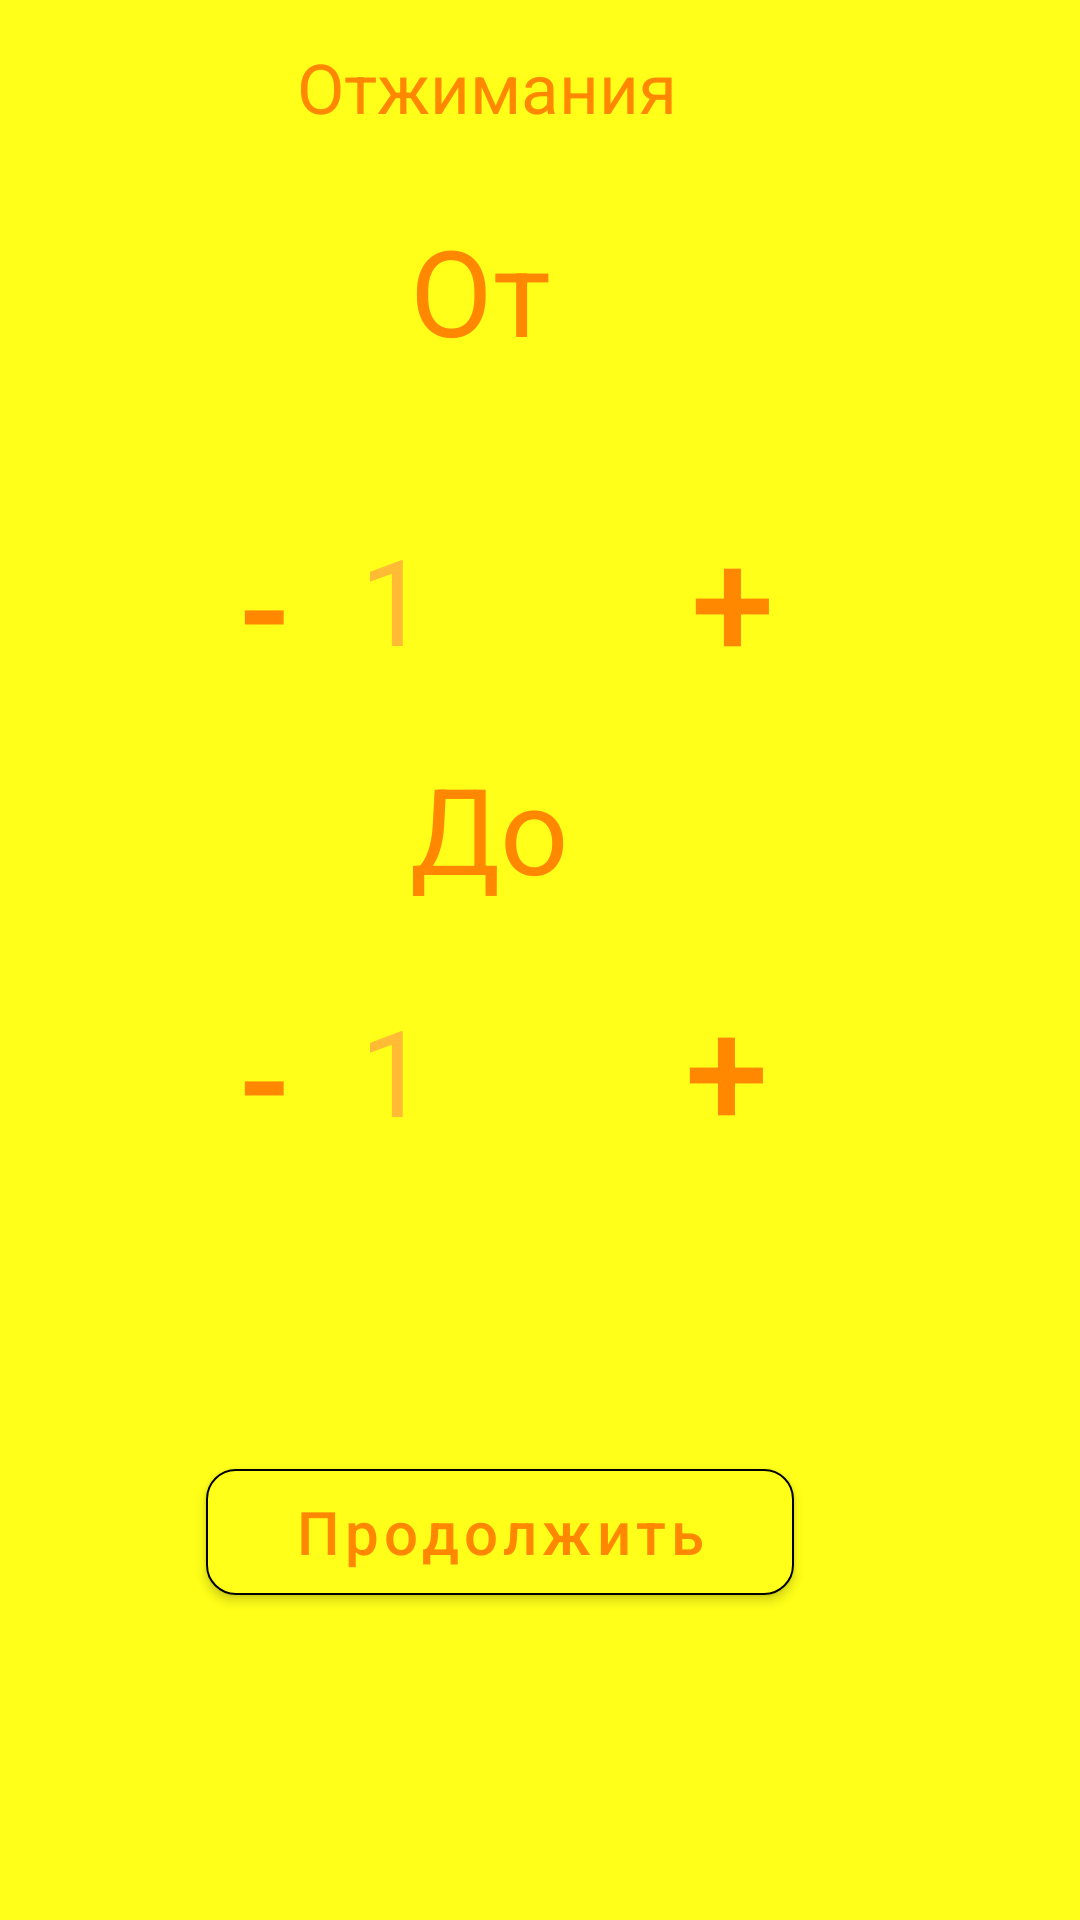

Here is an Android app screen rendered from its layout file. Give the layout XML and the strings, colors and styles it references.
<!-- AndroidManifest.xml: application theme Theme.Trenerovka -->
<!-- res/layout/activity_main4.xml -->
<?xml version="1.0" encoding="utf-8"?>
<androidx.constraintlayout.widget.ConstraintLayout xmlns:android="http://schemas.android.com/apk/res/android"
    xmlns:app="http://schemas.android.com/apk/res-auto"
    xmlns:tools="http://schemas.android.com/tools"
    android:layout_width="match_parent"
    android:layout_height="match_parent"
    tools:context=".MainActivity4"
    android:background="#ffff19">

    <TextView
        android:id="@+id/textView3"
        android:layout_width="131dp"
        android:layout_height="36dp"
        android:text="Отжимания"

        android:textAllCaps="false"
        android:textColor="@android:color/holo_orange_dark"
        android:textSize="23dp"

        app:layout_constraintBottom_toTopOf="@+id/textView"
        app:layout_constraintEnd_toEndOf="@+id/button2"
        app:layout_constraintStart_toStartOf="@+id/button"
        app:layout_constraintTop_toTopOf="parent"
        app:layout_constraintVertical_bias="0.404" />

    <TextView
        android:id="@+id/text"

        android:layout_width="93dp"
        android:layout_height="51dp"
        android:text="1"
        android:textColor="@android:color/holo_orange_light"
        android:textSize="40dp"
        app:layout_constraintBottom_toBottomOf="parent"
        app:layout_constraintEnd_toEndOf="@+id/textv"
        app:layout_constraintStart_toStartOf="@+id/textv"
        app:layout_constraintTop_toTopOf="parent"
        app:layout_constraintVertical_bias="0.294" />


    <Button
        android:id="@+id/button"
        android:layout_width="64dp"
        android:layout_height="72dp"
        android:background="@android:color/transparent"
        android:text="-"
        android:textColor="@android:color/holo_orange_dark"
        android:textSize="50dp"
        app:layout_constraintBottom_toBottomOf="@+id/text"
        app:layout_constraintEnd_toStartOf="@+id/text"
        app:layout_constraintHorizontal_bias="1.0"
        app:layout_constraintStart_toStartOf="@+id/but"
        app:layout_constraintTop_toTopOf="@+id/text"
        app:layout_constraintVertical_bias="0.38" />


    <Button
        android:id="@+id/button2"
        android:layout_width="58dp"
        android:layout_height="68dp"
        android:layout_marginStart="4dp"
        android:background="@android:color/transparent"
        android:text="+"
        android:textColor="@android:color/holo_orange_dark"
        android:textSize="50dp"
        app:layout_constraintBottom_toBottomOf="@+id/text"
        app:layout_constraintEnd_toEndOf="@+id/but2"
        app:layout_constraintStart_toEndOf="@+id/text"
        app:layout_constraintTop_toTopOf="@+id/text"
        app:layout_constraintVertical_bias="0.47" />

    <TextView
        android:id="@+id/textv"

        android:layout_width="93dp"
        android:layout_height="51dp"
        android:text="1"
        android:textColor="@android:color/holo_orange_light"
        android:textSize="40dp"
        app:layout_constraintBottom_toBottomOf="parent"
        app:layout_constraintEnd_toEndOf="parent"
        app:layout_constraintHorizontal_bias="0.449"
        app:layout_constraintStart_toStartOf="parent"
        app:layout_constraintTop_toTopOf="parent"
        app:layout_constraintVertical_bias="0.56" />

    <Button
        android:id="@+id/but"
        android:layout_width="64dp"
        android:layout_height="72dp"
        android:background="@android:color/transparent"
        android:text="-"
        android:textColor="@android:color/holo_orange_dark"
        android:textSize="50dp"
        app:layout_constraintBottom_toBottomOf="@+id/textv"
        app:layout_constraintEnd_toStartOf="@+id/textv"
        app:layout_constraintHorizontal_bias="1.0"
        app:layout_constraintStart_toStartOf="parent"
        app:layout_constraintTop_toTopOf="@+id/textv"
        app:layout_constraintVertical_bias="0.38" />

    <Button
        android:id="@+id/but2"
        android:layout_width="58dp"
        android:layout_height="68dp"
        android:background="@android:color/transparent"
        android:text="+"
        android:textColor="@android:color/holo_orange_dark"
        android:textSize="50dp"
        app:layout_constraintBottom_toBottomOf="@+id/textv"
        app:layout_constraintStart_toEndOf="@+id/textv"
        app:layout_constraintTop_toTopOf="@+id/textv" />

    <TextView
        android:id="@+id/textView"
        android:layout_width="60dp"
        android:layout_height="50dp"
        android:text="От"
        android:textSize="40dp"
        app:layout_constraintBottom_toTopOf="@+id/text"
        app:layout_constraintEnd_toEndOf="@+id/text"
        app:layout_constraintStart_toStartOf="@+id/text"
        app:layout_constraintTop_toTopOf="parent"
        app:layout_constraintVertical_bias="0.568"
        android:textColor="@android:color/holo_orange_dark"/>

    <TextView
        android:id="@+id/textVi"
        android:layout_width="60dp"
        android:layout_height="50dp"
        android:text="До"
        android:textColor="@android:color/holo_orange_dark"
        android:textSize="40dp"
        app:layout_constraintBottom_toTopOf="@+id/textv"
        app:layout_constraintEnd_toEndOf="@+id/textv"
        app:layout_constraintStart_toStartOf="@+id/textv"
        app:layout_constraintTop_toBottomOf="@+id/text"
        app:layout_constraintVertical_bias="0.45" />

    <com.google.android.material.button.MaterialButton
        android:id="@+id/button10"
        android:layout_width="196dp"
        android:layout_height="54dp"
        android:text="Продолжить"
        android:textAllCaps="false"
        android:textSize="20dp"
        android:textColor="@android:color/holo_orange_dark"
        app:layout_constraintBottom_toBottomOf="parent"
        app:layout_constraintEnd_toEndOf="@+id/textv"
        app:layout_constraintStart_toStartOf="@+id/textv"
        app:layout_constraintTop_toBottomOf="@+id/textv"
        app:cornerRadius="10dp"
        android:backgroundTint="#ffff19"
        app:strokeWidth="0.6dp"
        app:strokeColor="@color/black"
        />

</androidx.constraintlayout.widget.ConstraintLayout>
<!-- resources referenced by this layout -->
<resources>
  <style name="Theme.Trenerovka" parent="Theme.MaterialComponents.DayNight.DarkActionBar">
          
          <item name="colorPrimary">@color/purple_500</item>
          <item name="colorPrimaryVariant">@color/purple_700</item>
          <item name="colorOnPrimary">@color/white</item>
          
          <item name="colorSecondary">@color/teal_200</item>
          <item name="colorSecondaryVariant">@color/teal_700</item>
          <item name="colorOnSecondary">@color/black</item>
          
          <item name="android:statusBarColor" tools:targetApi="l">?attr/colorPrimaryVariant</item>
          
      </style>
  <!-- not gathered from this repository: default colours our renderer supplied (Android Studio template values) -->
  <color name="purple_500">#FF6200EE</color>
  <color name="purple_700">#FF3700B3</color>
  <color name="teal_200">#FF03DAC5</color>
  <color name="teal_700">#FF018786</color>
  <color name="black">#FF000000</color>
  <color name="white">#FFFFFFFF</color>
</resources>
